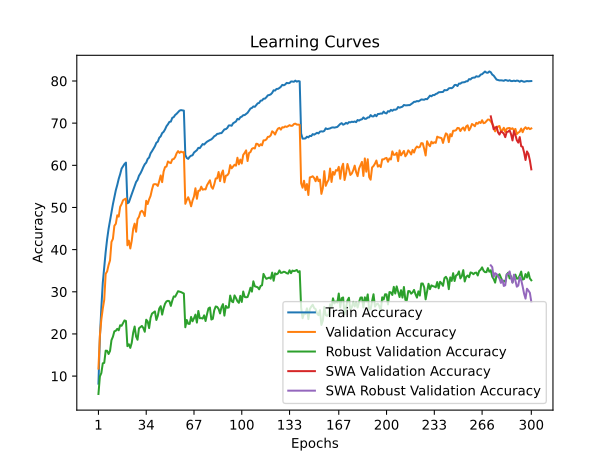

Source data for this figure (header and first rows):
time; train_accuracy; train_loss; valid_accuracy; valid_loss; valid_accuracy_robust; valid_accuracy_swa; valid_accuracy_robust_swa
41,2550; 8,2075; 4,6039; 11,7850; 4,4073; 5,7586; 11,7850; 5,7586
81,6050; 19,1425; 3,9223; 19,6350; 4,0243; 9,9310; 19,6350; 9,9310
122,8412; 26,2037; 3,5837; 23,4300; 3,7996; 10,7241; 23,4300; 10,7241
163,8693; 32,1425; 3,3426; 26,0100; 3,7435; 13,0345; 26,0100; 13,0345
204,1303; 35,9425; 3,1831; 28,1050; 3,6912; 13,1379; 28,1050; 13,1379
245,1761; 39,4712; 3,0460; 34,2650; 3,4260; 16,0345; 34,2650; 16,0345
285,4833; 42,4875; 2,9308; 34,8350; 3,4213; 16,0000; 34,8350; 16,0000
326,1924; 44,9275; 2,8379; 36,3400; 3,3409; 15,2414; 36,3400; 15,2414
366,6442; 46,9350; 2,7585; 37,4550; 3,3261; 15,9655; 37,4550; 15,9655
407,3352; 49,0838; 2,6777; 41,8250; 3,1340; 18,5172; 41,8250; 18,5172
449,2660; 50,7687; 2,6172; 42,5700; 3,0851; 19,3448; 42,5700; 19,3448
489,7197; 52,5150; 2,5471; 45,6550; 2,9862; 20,6207; 45,6550; 20,6207
530,3508; 54,0862; 2,4962; 46,1300; 2,9615; 20,7586; 46,1300; 20,7586
571,5237; 55,3438; 2,4444; 48,1450; 2,9015; 21,2069; 48,1450; 21,2069
612,5819; 56,7825; 2,4025; 47,8300; 2,8901; 20,8621; 47,8300; 20,8621
653,6740; 57,9025; 2,3622; 50,1550; 2,8193; 22,0690; 50,1550; 22,0690
694,1495; 59,2300; 2,3138; 50,8000; 2,8028; 21,9310; 50,8000; 21,9310
734,7495; 59,8062; 2,2988; 51,7000; 2,7542; 22,5517; 51,7000; 22,5517
775,7155; 60,3150; 2,2820; 51,9400; 2,7561; 23,2069; 51,9400; 23,2069
816,2927; 60,6437; 2,2679; 52,1050; 2,7447; 23,0690; 52,1050; 23,0690
857,4485; 50,9937; 2,6076; 41,0300; 3,1881; 17,1034; 41,0300; 17,1034
898,0884; 51,1962; 2,5990; 42,1350; 3,0688; 17,5517; 42,1350; 17,5517
938,8330; 52,2188; 2,5563; 40,2750; 3,2169; 16,6897; 40,2750; 16,6897
979,2594; 53,1625; 2,5230; 42,1200; 3,1117; 17,8966; 42,1200; 17,8966
1020,4353; 54,0938; 2,4934; 44,9300; 2,9632; 20,3103; 44,9300; 20,3103
1061,4710; 55,0175; 2,4510; 46,1700; 2,9149; 21,7586; 46,1700; 21,7586
1102,6425; 56,0438; 2,4220; 44,2400; 2,9802; 19,3793; 44,2400; 19,3793
1143,8840; 56,5388; 2,4026; 47,2250; 2,8502; 18,6207; 47,2250; 18,6207
1184,2022; 57,5375; 2,3658; 47,7750; 2,8587; 21,3448; 47,7750; 21,3448
1224,9965; 58,0850; 2,3478; 48,9400; 2,8032; 21,6207; 48,9400; 21,6207
1265,4659; 58,7863; 2,3220; 49,2150; 2,7884; 21,8966; 49,2150; 21,8966
1307,1632; 59,5900; 2,2921; 48,8400; 2,7811; 21,4138; 48,8400; 21,4138
1347,9659; 60,2587; 2,2623; 47,9650; 2,8678; 20,5172; 47,9650; 20,5172
1388,6605; 60,6325; 2,2537; 51,5900; 2,6856; 23,3793; 51,5900; 23,3793
1429,4418; 61,5050; 2,2221; 50,8200; 2,7386; 22,9655; 50,8200; 22,9655
1469,9837; 61,8450; 2,2058; 51,9200; 2,7035; 21,3793; 51,9200; 21,3793
1511,4813; 62,8438; 2,1741; 52,7550; 2,6635; 23,8276; 52,7550; 23,8276
1552,2738; 63,3600; 2,1458; 54,2800; 2,5741; 24,8276; 54,2800; 24,8276
1592,9503; 63,9400; 2,1315; 55,4550; 2,5632; 25,0690; 55,4550; 25,0690
1634,1445; 64,5300; 2,1097; 55,5400; 2,5676; 25,3448; 55,5400; 25,3448
1674,8499; 65,3462; 2,0873; 55,4900; 2,5439; 23,3103; 55,4900; 23,3103
1715,3607; 65,6213; 2,0756; 55,1100; 2,5432; 24,3103; 55,1100; 24,3103
1756,5068; 66,5350; 2,0420; 56,2400; 2,5026; 26,0345; 56,2400; 26,0345
1797,1225; 66,8713; 2,0263; 57,5900; 2,4783; 26,5862; 57,5900; 26,5862
1838,1135; 67,6400; 2,0062; 56,0050; 2,5011; 24,5862; 56,0050; 24,5862
1878,4129; 67,9400; 1,9880; 58,5050; 2,4122; 26,1034; 58,5050; 26,1034
1919,4152; 68,5175; 1,9720; 59,5800; 2,3967; 27,1724; 59,5800; 27,1724
1960,0844; 69,2750; 1,9468; 59,7100; 2,4034; 27,7241; 59,7100; 27,7241
2001,2278; 69,7250; 1,9324; 60,9100; 2,3509; 27,8621; 60,9100; 27,8621
2042,6992; 70,3012; 1,9129; 60,6600; 2,3583; 27,7586; 60,6600; 27,7586
2083,1603; 70,3662; 1,9041; 60,5200; 2,3738; 26,6552; 60,5200; 26,6552
2124,0524; 71,2575; 1,8827; 61,4000; 2,3387; 27,8966; 61,4000; 27,8966
2164,2667; 71,4338; 1,8781; 61,4850; 2,3478; 28,8966; 61,4850; 28,8966
2205,7159; 71,9412; 1,8579; 61,9500; 2,3169; 28,8276; 61,9500; 28,8276
2246,6286; 72,2237; 1,8485; 62,8550; 2,2820; 29,5172; 62,8550; 29,5172
2287,1577; 72,6150; 1,8352; 63,3650; 2,2696; 30,1379; 63,3650; 30,1379
2328,0301; 72,9688; 1,8252; 62,9450; 2,2796; 30,0345; 62,9450; 30,0345
2369,5295; 73,0950; 1,8170; 63,2500; 2,2771; 29,9310; 63,2500; 29,9310
2410,6820; 73,0312; 1,8240; 63,0800; 2,2793; 29,7586; 63,0800; 29,7586
2452,0833; 72,9725; 1,8233; 63,1350; 2,2697; 29,5862; 63,1350; 29,5862
... 240 more rows
